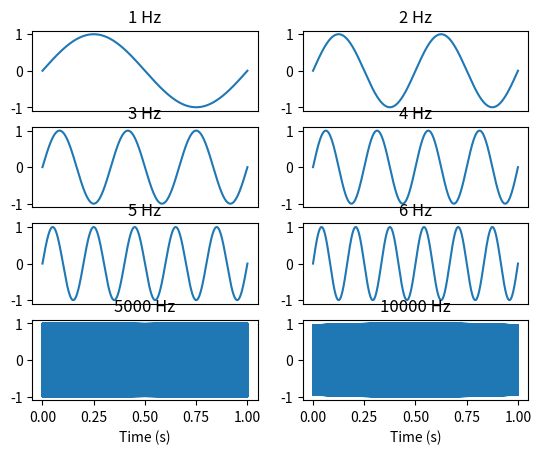

Write the Python code that produced this figure.
import numpy as np
import matplotlib.pyplot as plt

N = 100000
n = np.linspace(0, 1, N)

fix, axes = plt.subplots(4, 2)

for pos, freq in zip([[0, 0], [0, 1], [1, 0], [1, 1], [2, 0], [2, 1], [3, 0], [3,1]],
                     [1,      2,      3,      4,      5,     6,      5000, 10000]):

    axes[pos[0], pos[1]].plot(n, np.sin(2 * np.pi * n * freq))
    axes[pos[0], pos[1]].set_title(f"{freq} Hz")

    if pos[0] != 3:
        axes[pos[0], pos[1]].get_xaxis().set_visible(False)
    else:
        axes[pos[0], pos[1]].set_xlabel("Time (s)")

plt.show()